Photos from the image-classification dataset "segmented-dataset" in the GitHub repository Funky-UWI/FoliageFixerModel. Its 11 classes are: bacterial spot, early blight, late blight, leaf mold, septoria leaf spot, spider mites two-spotted spider mite, target spot, tomato yellow leaf curl virus, tomato mosaic virus, healthy, powdery mildew.

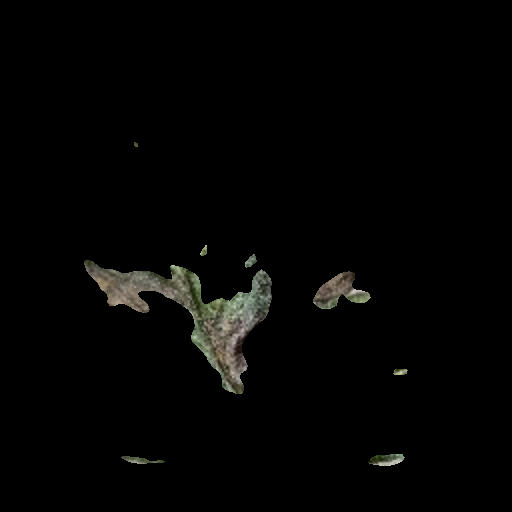
Label: late blight

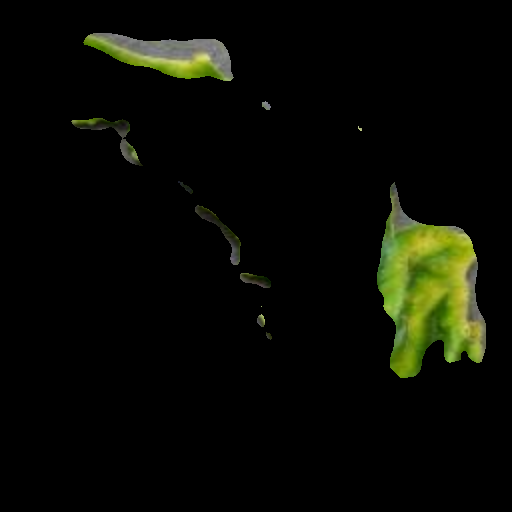
Label: tomato yellow leaf curl virus

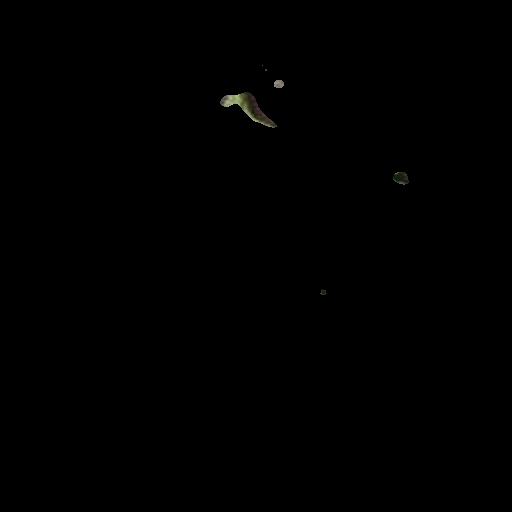
Label: target spot

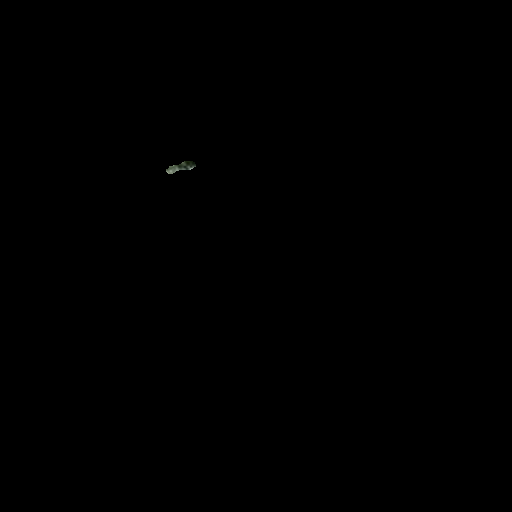
Label: spider mites two-spotted spider mite

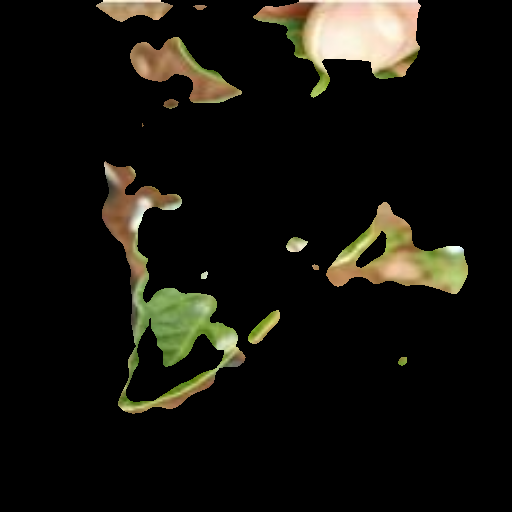
Label: powdery mildew

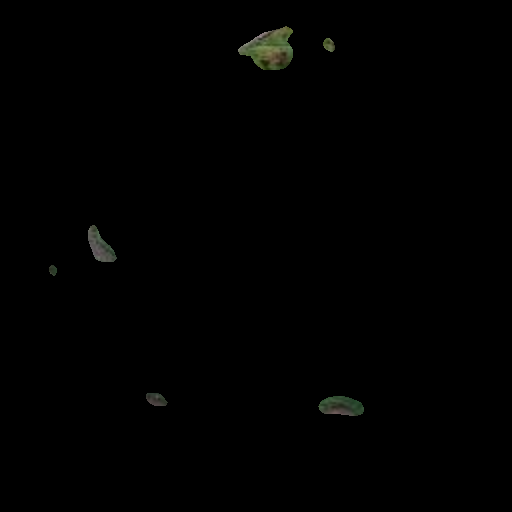
Label: bacterial spot
